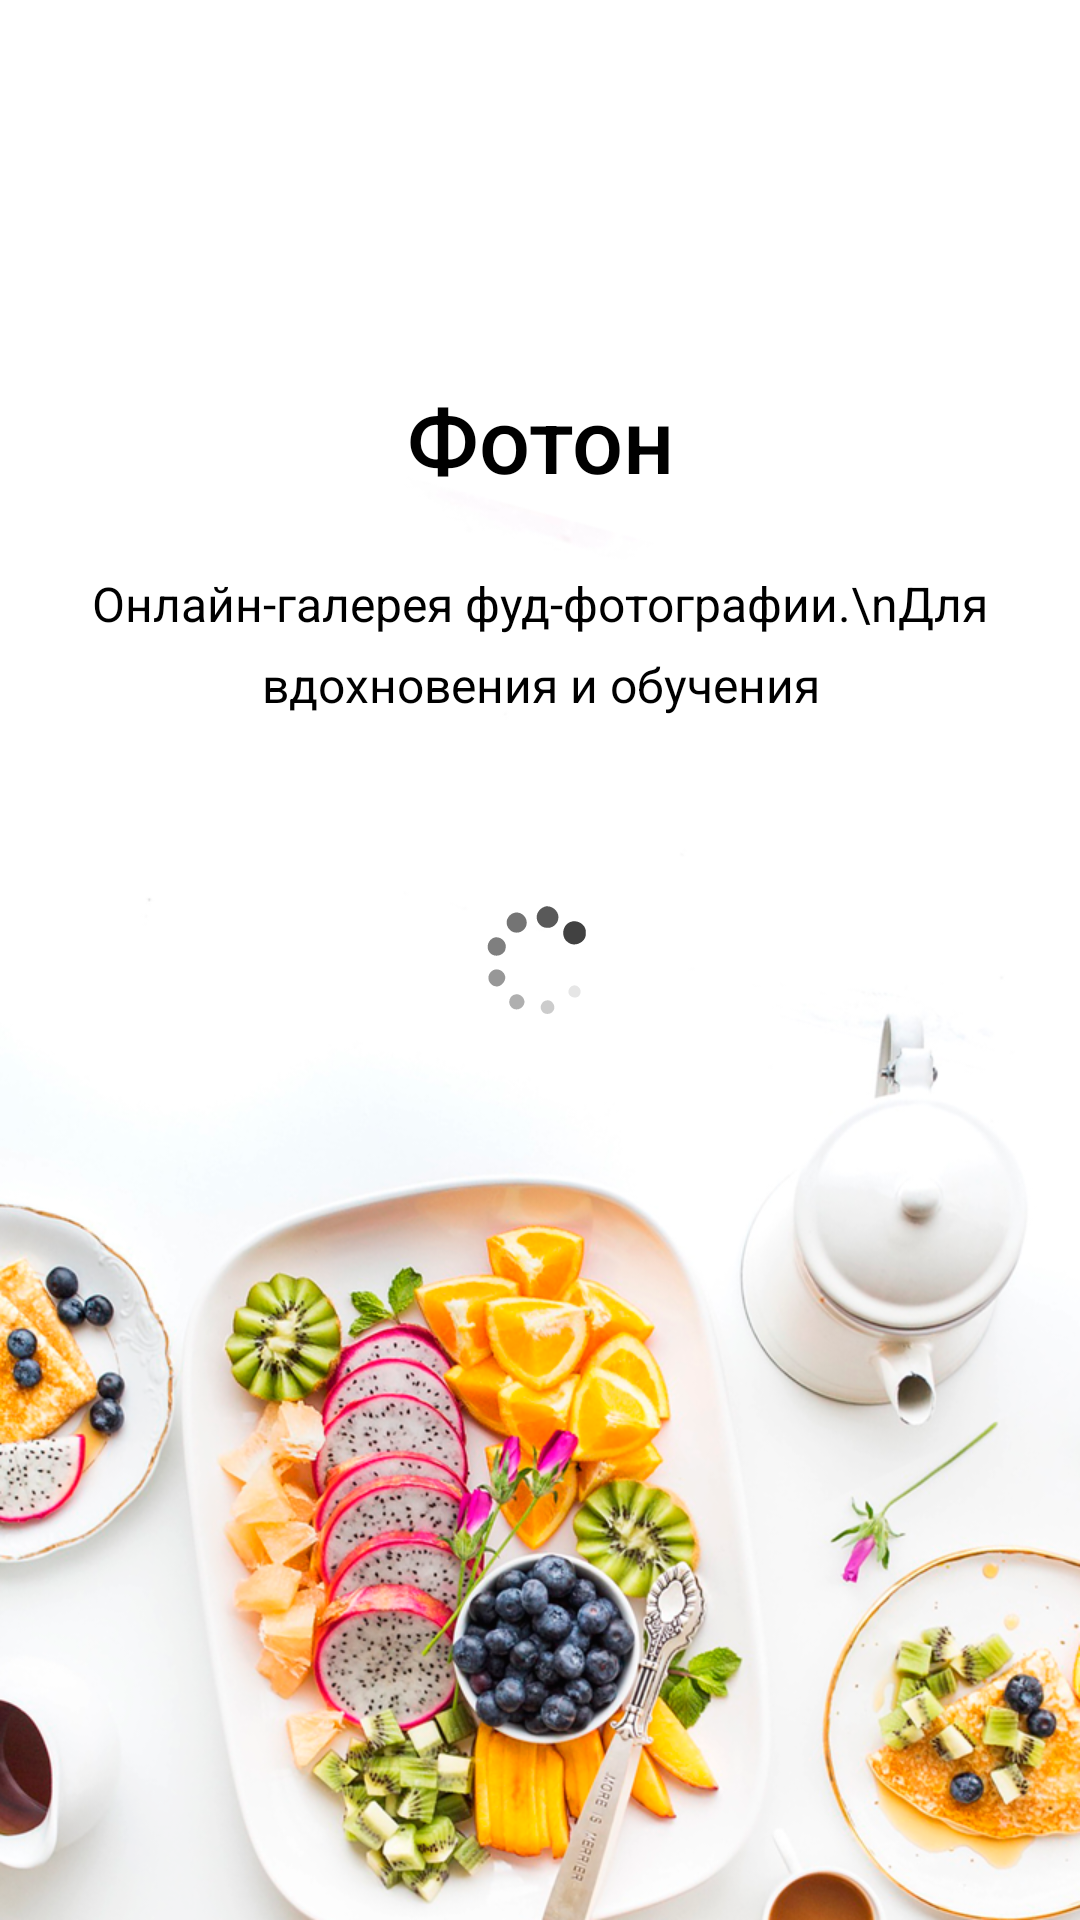

Reconstruct the res/layout file that produces this screen, plus the resources it refers to.
<!-- AndroidManifest.xml: application theme AppTheme -->
<!-- res/layout/activity_splash.xml -->
<?xml version="1.0" encoding="utf-8"?>
<RelativeLayout
    xmlns:android="http://schemas.android.com/apk/res/android"
    xmlns:app="http://schemas.android.com/apk/res-auto"
    xmlns:tools="http://schemas.android.com/tools"
    android:layout_width="match_parent"
    android:layout_height="match_parent"
    android:background="@drawable/splash"
    tools:context="com.nenton.photon.ui.activities.SplashActivity">

    <TextView
        android:id="@+id/app_label"
        android:layout_width="match_parent"
        android:layout_height="wrap_content"
        android:text="Фотон"
        android:textColor="@color/black"
        android:textAlignment="center"
        android:textSize="30dp"
        android:fontFamily="@string/roboto_medium"
        android:layout_above="@+id/description_splash"
        android:layout_marginBottom="@dimen/spacing_medial_24"/>
    <TextView
        android:id="@+id/description_splash"
        android:layout_width="match_parent"
        android:layout_height="wrap_content"
        android:text="Онлайн-галерея фуд-фотографии.\nДля вдохновения и обучения"
        android:textAlignment="center"
        android:textSize="@dimen/font_medium_16"
        android:fontFamily="@string/roboto_regular"
        android:textColor="@color/black"
        android:lineSpacingExtra="@dimen/spacing_small_8"
        android:layout_above="@+id/progress_bar_splash"
        android:layout_marginBottom="@dimen/spacing_large_56"/>

    <ProgressBar
        android:id="@+id/progress_bar_splash"
        android:layout_width="50dp"
        android:layout_height="50dp"
        android:indeterminateDrawable="@drawable/load_circle"
        android:layout_centerInParent="true"/>
</RelativeLayout>
<!-- resources referenced by this layout -->
<resources>
  <color name="black">#000000</color>
  <dimen name="font_medium_16">16sp</dimen>
  <dimen name="spacing_large_56">56dp</dimen>
  <dimen name="spacing_medial_24">24dp</dimen>
  <dimen name="spacing_small_8">8dp</dimen>
  <!-- drawable load_circle (drawable) -->
  <?xml version="1.0" encoding="utf-8"?>
  <animation-list
      xmlns:android="http://schemas.android.com/apk/res/android"
      android:oneshot="false">
      <item
          android:drawable="@drawable/circle_one"
          android:duration="100"/>
      <item
          android:drawable="@drawable/circle_two"
          android:duration="100"/>
      <item
          android:drawable="@drawable/circle_three"
          android:duration="100"/>
      <item
          android:drawable="@drawable/circle_four"
          android:duration="100"/>
      <item
          android:drawable="@drawable/circle_five"
          android:duration="100"/>
      <item
          android:drawable="@drawable/circle_six"
          android:duration="100"/>
      <item
          android:drawable="@drawable/circle_seven"
          android:duration="100"/>
      <item
          android:drawable="@drawable/circle_eight"
          android:duration="100"/>
      <item
          android:drawable="@drawable/circle_nine"
          android:duration="100"/>
  </animation-list>
  <!-- drawable splash: png bitmap (drawable-hdpi, 160322 bytes) -->
  <string name="roboto_medium">sans-serif-medium</string>
  <string name="roboto_regular">sans-serif</string>
  <style name="AppTheme" parent="Theme.AppCompat.Light">
          
          <item name="colorPrimary">@color/colorPrimary</item>
          <item name="colorPrimaryDark">@color/darkGrey</item>
          <item name="colorAccent">@color/colorAccent</item>
          <item name="colorControlHighlight">@color/colorAccentRipple</item>
          <item name="windowActionBar">false</item>
          <item name="windowNoTitle">true</item>
      </style>
  <!-- drawable circle_one: vector/xml drawable (drawable, 2863 chars, omitted) -->
  <!-- drawable circle_two: vector/xml drawable (drawable, 3057 chars, omitted) -->
  <!-- drawable circle_three: vector/xml drawable (drawable, 3274 chars, omitted) -->
  <!-- drawable circle_four: vector/xml drawable (drawable, 3060 chars, omitted) -->
  <!-- drawable circle_five: vector/xml drawable (drawable, 3614 chars, omitted) -->
  <!-- drawable circle_six: vector/xml drawable (drawable, 3162 chars, omitted) -->
  <!-- drawable circle_seven: vector/xml drawable (drawable, 3474 chars, omitted) -->
  <!-- drawable circle_eight: vector/xml drawable (drawable, 3980 chars, omitted) -->
  <!-- drawable circle_nine: vector/xml drawable (drawable, 3064 chars, omitted) -->
  <color name="colorPrimary">#ffffff</color>
  <color name="darkGrey">#666666</color>
  <color name="colorAccent">#00aaff</color>
  <color name="colorAccentRipple">#3000aaff</color>
</resources>
